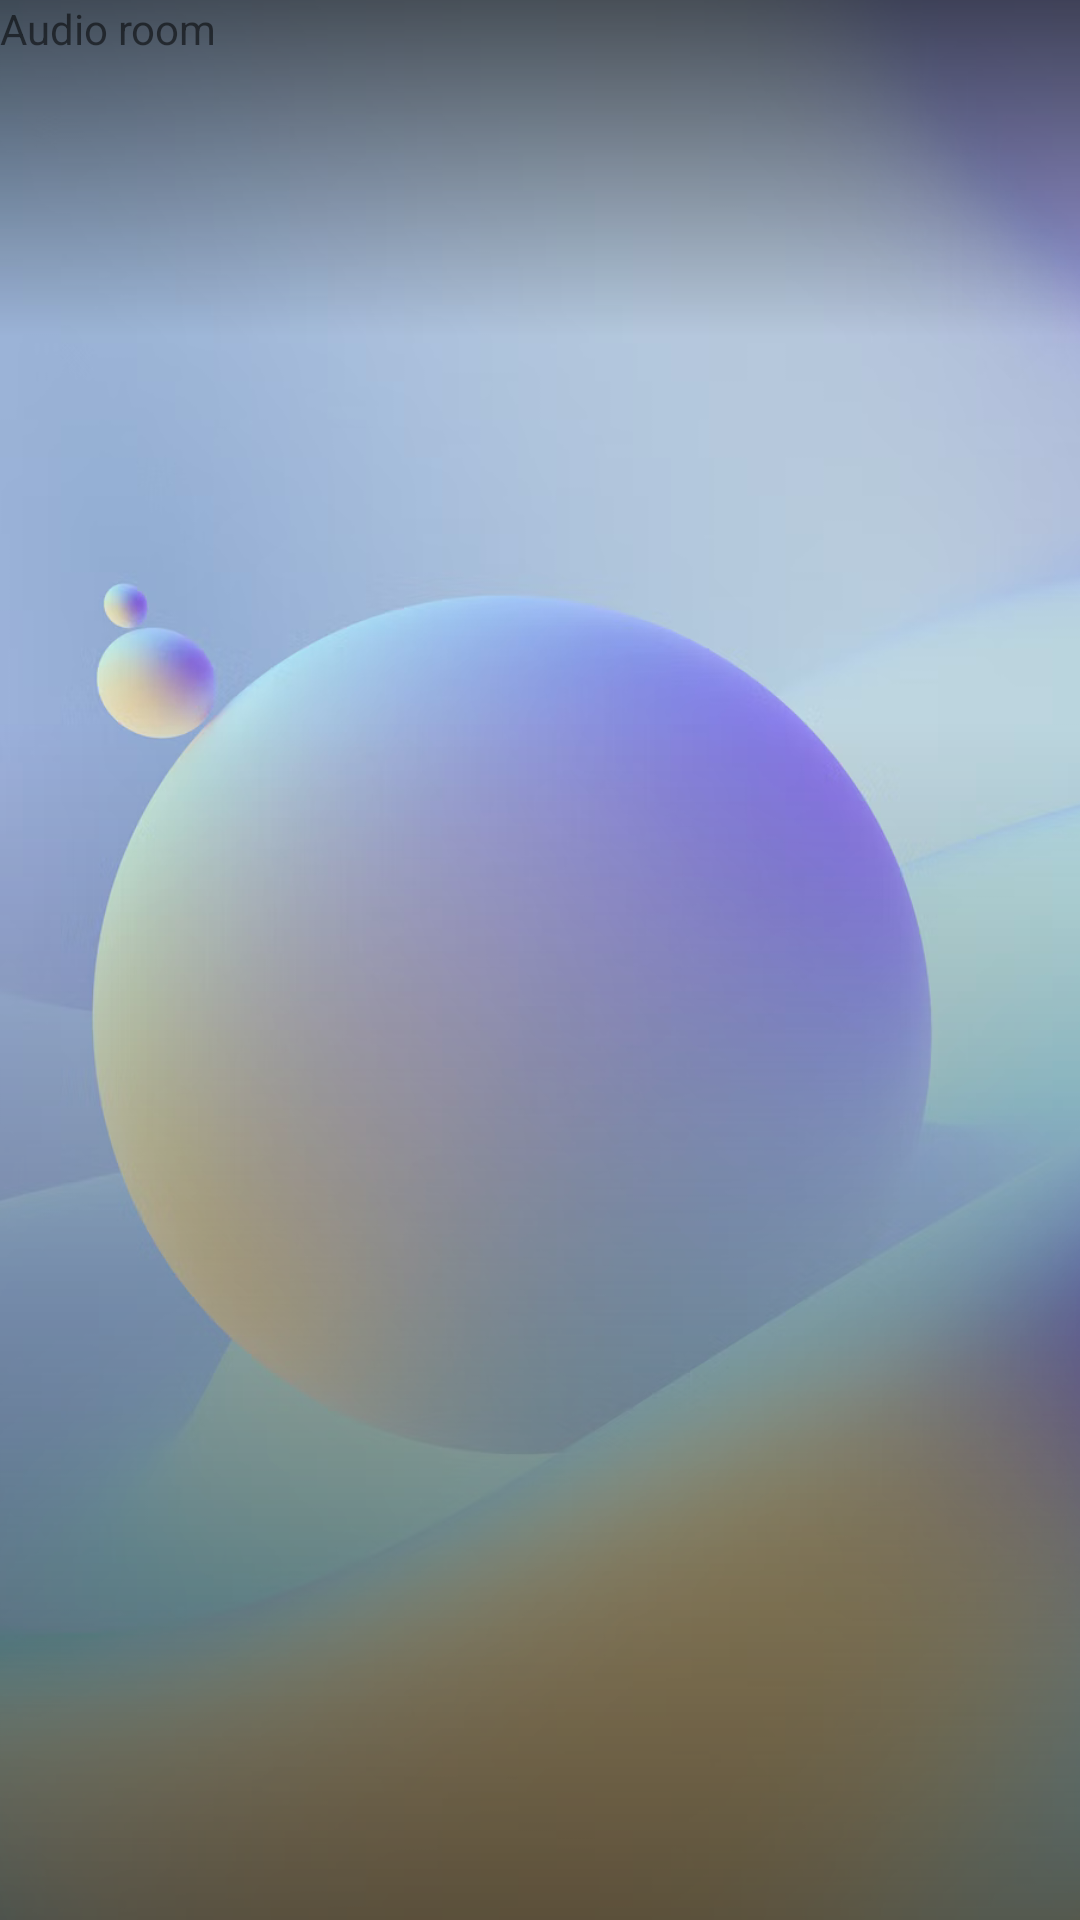

Android layout source for this screen:
<!-- AndroidManifest.xml: application theme Theme.StagesRealtimeCompose -->
<!-- res/layout/view_stage_audio.xml -->
<?xml version="1.0" encoding="utf-8"?>
<layout xmlns:android="http://schemas.android.com/apk/res/android"
    xmlns:app="http://schemas.android.com/apk/res-auto"
    xmlns:tools="http://schemas.android.com/tools">

    <data>
        <import type="android.view.View" />
        <variable
            name="stage"
            type="com.amazon.ivs.stagesrealtime.ui.stage.models.StageUIModel" />
    </data>

    <androidx.constraintlayout.widget.ConstraintLayout
        android:layout_width="match_parent"
        android:layout_height="match_parent"
        android:visibility="@{stage.isAudioMode ? View.VISIBLE : View.GONE}">

        <ImageView
            android:layout_width="match_parent"
            android:layout_height="match_parent"
            android:src="@drawable/bg_audio_stage"
            android:scaleType="centerCrop"
            android:contentDescription="@null"
            android:visibility="@{stage.isAudioMode ? View.VISIBLE : View.GONE}" />

        <View
            android:layout_width="match_parent"
            android:layout_height="@dimen/height_gradient_down"
            android:background="@drawable/bg_gradient_transparent_down"
            app:layout_constraintTop_toTopOf="parent" />

        <View
            android:layout_width="match_parent"
            android:layout_height="@dimen/height_gradient_up"
            android:background="@drawable/bg_gradient_transparent_up"
            app:layout_constraintBottom_toBottomOf="parent" />

        <TextView
            android:id="@+id/audio_stage_title"
            style="@style/TextStyle.StageMode"
            android:layout_width="match_parent"
            android:layout_height="@dimen/size_normal"
            android:text="@string/audio_room"
            app:layout_constraintTop_toTopOf="parent" />

        <androidx.recyclerview.widget.RecyclerView
            android:id="@+id/audio_seats"
            android:layout_width="match_parent"
            android:layout_height="wrap_content"
            android:layout_marginHorizontal="@dimen/margin_normal"
            android:layout_marginTop="@dimen/margin_big"
            app:layoutManager="androidx.recyclerview.widget.GridLayoutManager"
            app:layout_constraintTop_toBottomOf="@id/audio_stage_title"
            app:spanCount="4"
            tools:itemCount="12"
            tools:listitem="@layout/item_audio_seat" />

    </androidx.constraintlayout.widget.ConstraintLayout>

</layout>
<!-- res/layout/item_audio_seat.xml (included above) -->
<?xml version="1.0" encoding="utf-8"?>
<androidx.constraintlayout.widget.ConstraintLayout xmlns:android="http://schemas.android.com/apk/res/android"
    xmlns:app="http://schemas.android.com/apk/res-auto"
    xmlns:tools="http://schemas.android.com/tools"
    android:id="@+id/seat_button"
    android:layout_width="match_parent"
    android:layout_height="@dimen/size_seat"
    android:layout_margin="@dimen/margin_tiny"
    android:background="@drawable/bg_button_seat">

    <ImageView
        android:id="@+id/plus_icon"
        android:layout_width="@dimen/size_small"
        android:layout_height="@dimen/size_small"
        android:contentDescription="@null"
        android:src="@drawable/ic_plus"
        app:layout_constraintBottom_toBottomOf="parent"
        app:layout_constraintEnd_toEndOf="parent"
        app:layout_constraintStart_toStartOf="parent"
        app:layout_constraintTop_toTopOf="parent" />

    <ProgressBar
        android:id="@+id/avatar_loading"
        android:layout_width="@dimen/size_small"
        android:layout_height="@dimen/size_small"
        android:layout_gravity="center"
        android:indeterminateDrawable="@drawable/bg_progress_bar"
        app:layout_constraintBottom_toBottomOf="parent"
        app:layout_constraintEnd_toEndOf="parent"
        app:layout_constraintStart_toStartOf="parent"
        app:layout_constraintTop_toTopOf="parent" />

    <View
        android:id="@+id/speaking_indicator"
        style="@style/RoundButtonStyle"
        android:layout_width="@dimen/size_avatar_ring"
        android:layout_height="@dimen/size_avatar_ring"
        android:background="@drawable/bg_round_orange"
        app:layout_constraintBottom_toBottomOf="@id/user_avatar"
        app:layout_constraintEnd_toEndOf="@id/user_avatar"
        app:layout_constraintStart_toStartOf="@id/user_avatar"
        app:layout_constraintTop_toTopOf="@id/user_avatar" />

    <com.amazon.ivs.stagesrealtime.ui.views.UserAvatarView
        android:id="@+id/user_avatar"
        android:layout_width="@dimen/size_avatar"
        android:layout_height="@dimen/size_avatar"
        app:layout_constraintBottom_toBottomOf="parent"
        app:layout_constraintEnd_toEndOf="parent"
        app:layout_constraintStart_toStartOf="parent"
        app:layout_constraintTop_toTopOf="parent"
        tools:visibility="visible" />

    <ImageView
        android:id="@+id/mute_icon"
        style="@style/MuteBadgeStyle"
        android:contentDescription="@null"
        android:src="@drawable/ic_mic_off"
        android:visibility="gone"
        app:layout_constraintBottom_toBottomOf="@id/user_avatar"
        app:layout_constraintEnd_toEndOf="@id/user_avatar"
        tools:visibility="visible" />

</androidx.constraintlayout.widget.ConstraintLayout>
<!-- resources referenced by this layout -->
<resources>
  <dimen name="height_gradient_down">112dp</dimen>
  <dimen name="height_gradient_up">400dp</dimen>
  <dimen name="margin_big">32dp</dimen>
  <dimen name="margin_normal">12dp</dimen>
  <dimen name="margin_tiny">4dp</dimen>
  <dimen name="size_avatar">48dp</dimen>
  <dimen name="size_avatar_ring">54dp</dimen>
  <dimen name="size_normal">42dp</dimen>
  <dimen name="size_seat">94dp</dimen>
  <dimen name="size_small">24dp</dimen>
  <!-- drawable bg_button_seat (drawable) -->
  <?xml version="1.0" encoding="utf-8"?>
  <ripple xmlns:android="http://schemas.android.com/apk/res/android"
      android:color="@color/orange">
      <item>
          <shape android:shape="rectangle">
              <corners android:radius="@dimen/radius_normal" />
              <stroke android:width="@dimen/size_seat_border" android:color="@color/white_40" />
              <solid android:color="@color/white_20" />
          </shape>
      </item>
  </ripple>
  <!-- drawable bg_gradient_transparent_down (drawable) -->
  <?xml version="1.0" encoding="utf-8"?>
  <shape xmlns:android="http://schemas.android.com/apk/res/android" android:shape="rectangle">
      <gradient
          android:startColor="@color/transparent_60"
          android:endColor="@color/transparent"
          android:angle="270" />
  </shape>
  <!-- drawable bg_gradient_transparent_up (drawable) -->
  <?xml version="1.0" encoding="utf-8"?>
  <shape xmlns:android="http://schemas.android.com/apk/res/android" android:shape="rectangle">
      <gradient
          android:startColor="@color/transparent_60"
          android:endColor="@color/transparent"
          android:angle="90" />
  </shape>
  <!-- drawable bg_progress_bar (drawable) -->
  <?xml version="1.0" encoding="utf-8"?>
  <rotate xmlns:android="http://schemas.android.com/apk/res/android"
      android:duration="5000"
      android:fromDegrees="0"
      android:interpolator="@android:anim/linear_interpolator"
      android:pivotX="50%"
      android:pivotY="50%"
      android:repeatCount="infinite"
      android:startOffset="0"
      android:toDegrees="360">
  
      <shape
          android:innerRadiusRatio="2.6"
          android:shape="ring"
          android:thicknessRatio="10"
          android:useLevel="false">
          <size
              android:width="100dp"
              android:height="100dp" />
  
          <gradient
              android:centerColor="#B3777777"
              android:centerY="0.50"
              android:endColor="@color/orange"
              android:startColor="#00777777"
              android:type="sweep"
              android:useLevel="false" />
      </shape>
  
  </rotate>
  <!-- drawable bg_round_orange (drawable) -->
  <?xml version="1.0" encoding="utf-8"?>
  <shape xmlns:android="http://schemas.android.com/apk/res/android"
      android:shape="oval">
      <stroke android:color="@color/orange" android:width="@dimen/width_avatar_ring" />
  </shape>
  <!-- drawable ic_plus (drawable) -->
  <vector xmlns:android="http://schemas.android.com/apk/res/android"
      android:width="27dp"
      android:height="29dp"
      android:viewportWidth="27"
      android:viewportHeight="29">
    <path
        android:pathData="M13.6,2.111V26.556M25.333,14.333H1.867"
        android:strokeLineJoin="round"
        android:strokeWidth="3.05556"
        android:fillColor="#00000000"
        android:strokeColor="#ffffff"
        android:strokeLineCap="round"/>
  </vector>
  <string name="audio_room">Audio room</string>
  <style name="Theme.StagesRealtimeCompose" parent="android:Theme.Material.Light.NoActionBar">
          <item name="android:windowBackground">@color/black</item>
          <item name="android:statusBarColor">#00000000</item>
      </style>
  <color name="orange">#FC8F24</color>
  <dimen name="radius_normal">18dp</dimen>
  <dimen name="size_seat_border">2dp</dimen>
  <color name="white_40">#66FFFFFF</color>
  <color name="white_20">#33FFFFFF</color>
  <color name="transparent_60">#99000000</color>
  <color name="transparent">#00000000</color>
  <dimen name="width_avatar_ring">2dp</dimen>
  <color name="black">#000000</color>
</resources>
